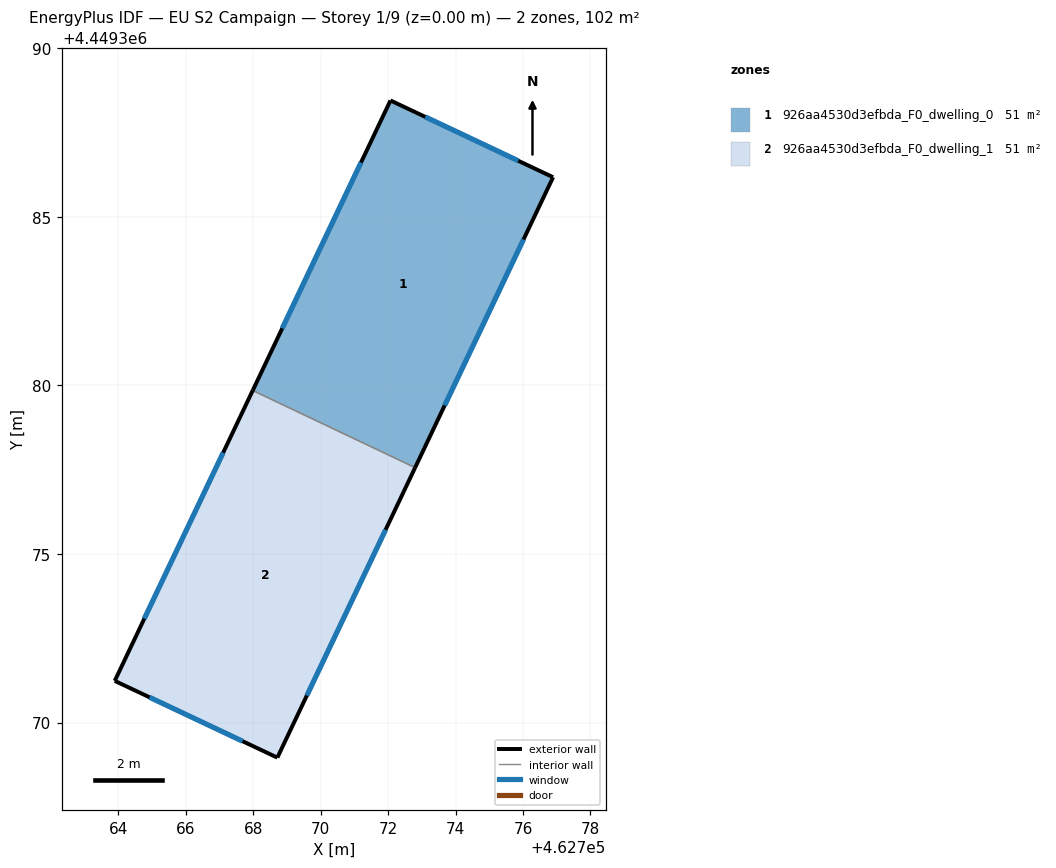
=== STOREY PLAN SPEC (per zone: floor XY polygon, exterior-wall plan segments, windows/doors) ===
zone 1: 926aa4530d3efbda_F0_dwelling_0  (50.8 m²)
  floor: (462776.89, 4449386.18) (462772.80, 4449377.56) (462767.98, 4449379.85) (462772.07, 4449388.46)
  exterior wall: (462776.89, 4449386.18) – (462772.07, 4449388.46)  [5.3 m]
    window: (462775.86, 4449386.67) – (462773.10, 4449387.97)  [5.2 m²]
  exterior wall: (462772.80, 4449377.56) – (462776.89, 4449386.18)  [9.5 m]
    window: (462773.68, 4449379.41) – (462776.02, 4449384.33)  [9.4 m²]
  exterior wall: (462772.07, 4449388.46) – (462767.98, 4449379.85)  [9.5 m]
    window: (462771.19, 4449386.61) – (462768.86, 4449381.69)  [9.3 m²]
  interior walls: 1
zone 2: 926aa4530d3efbda_F0_dwelling_1  (50.8 m²)
  floor: (462772.80, 4449377.56) (462768.71, 4449368.96) (462763.89, 4449371.24) (462767.98, 4449379.85)
  exterior wall: (462768.71, 4449368.96) – (462772.80, 4449377.56)  [9.5 m]
    window: (462769.59, 4449370.80) – (462771.92, 4449375.72)  [9.3 m²]
  exterior wall: (462763.89, 4449371.24) – (462768.71, 4449368.96)  [5.3 m]
    window: (462764.92, 4449370.75) – (462767.68, 4449369.45)  [5.2 m²]
  exterior wall: (462767.98, 4449379.85) – (462763.89, 4449371.24)  [9.5 m]
    window: (462767.11, 4449378.01) – (462764.77, 4449373.08)  [9.3 m²]
  interior walls: 1

=== DERIVED (storey summary) ===
Building: EU S2 Campaign
Storey: 1 of 9  (floor level z = 0.00 m)
Storey gross floor area: 101.7 m²
Zones on this storey: 2
  - 926aa4530d3efbda_F0_dwelling_0: floor 50.8 m²; exterior wall 24.4 m (73.2 m²); 3 window(s) 23.9 m²; WWR 32.7%
  - 926aa4530d3efbda_F0_dwelling_1: floor 50.8 m²; exterior wall 24.4 m (73.2 m²); 3 window(s) 23.9 m²; WWR 32.7%
Zone adjacency (shared interzone walls):
  - 926aa4530d3efbda_F0_dwelling_0 ↔ 926aa4530d3efbda_F0_dwelling_1